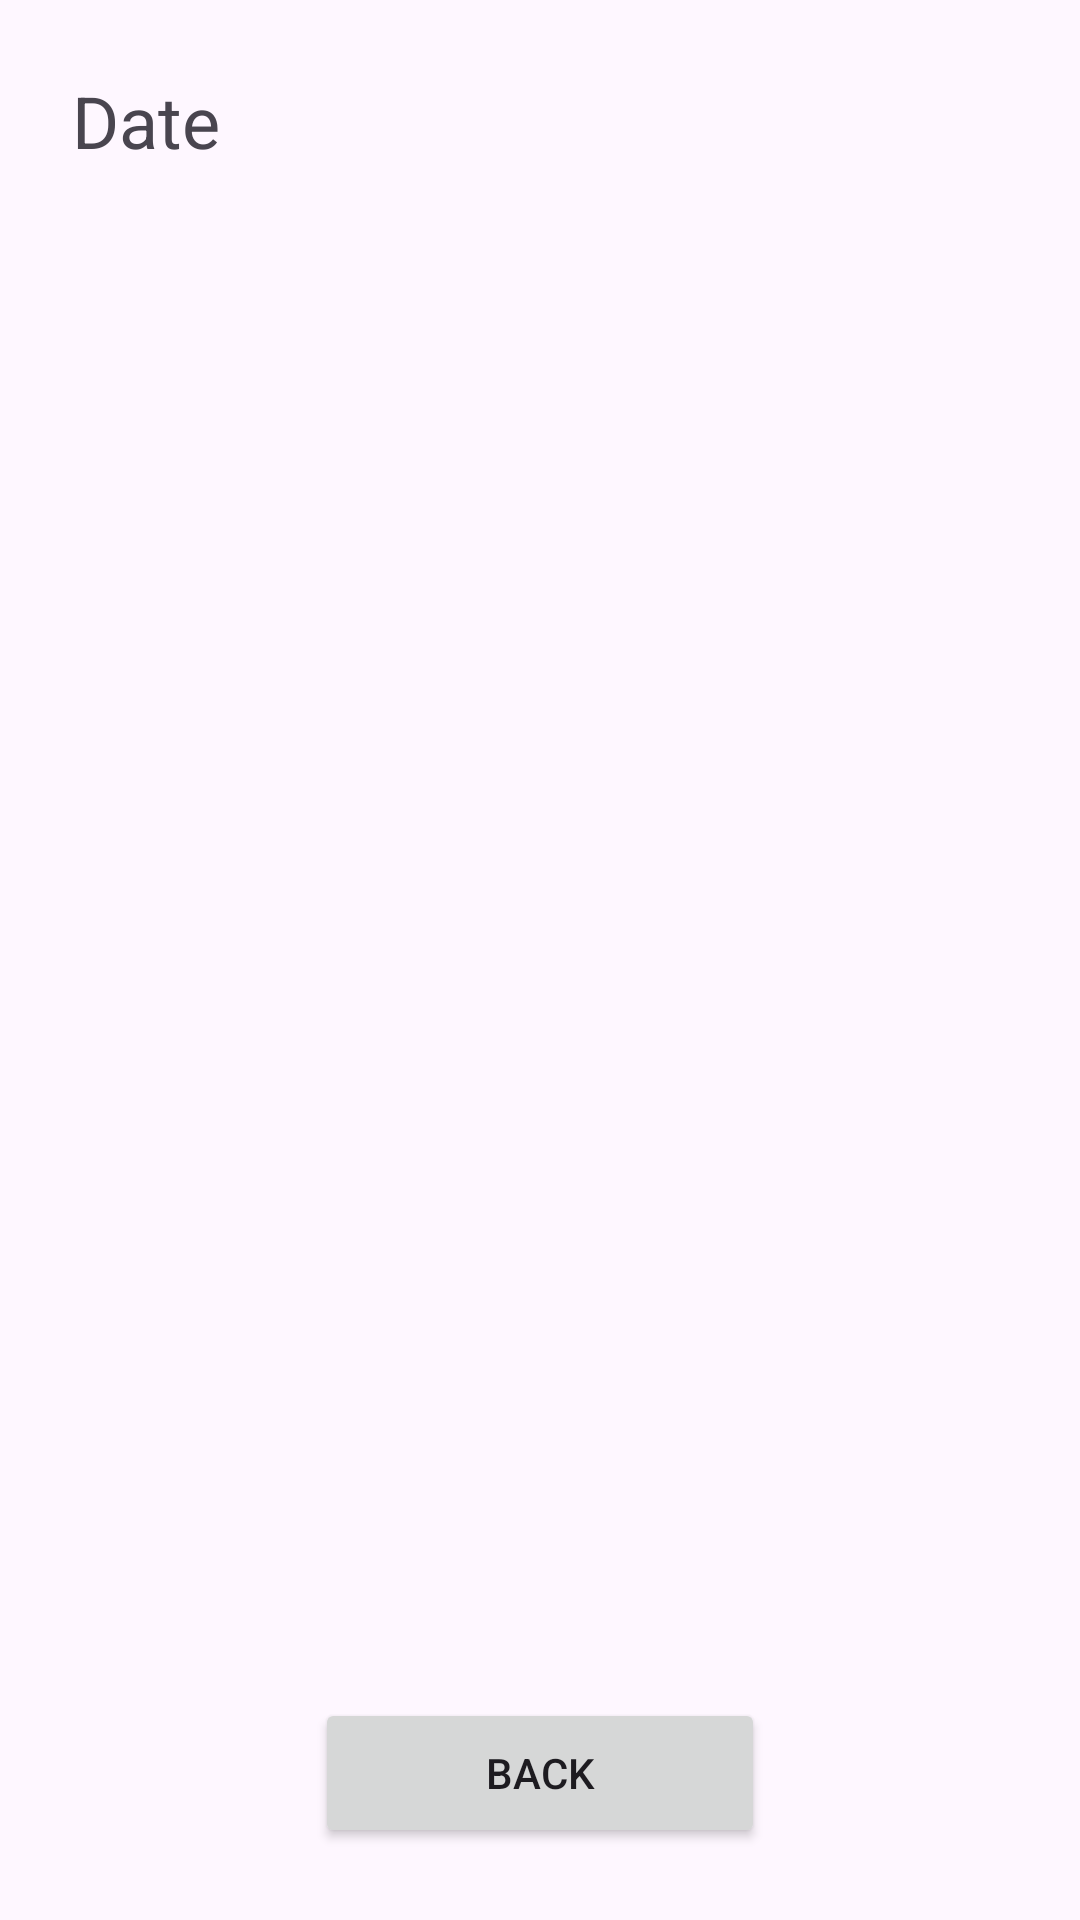

Produce the Android XML layout that renders to this screen, including the resource entries it uses.
<!-- AndroidManifest.xml: application theme Theme.DZ18 -->
<!-- res/layout/activity_second.xml -->
<androidx.constraintlayout.widget.ConstraintLayout xmlns:android="http://schemas.android.com/apk/res/android"
    xmlns:app="http://schemas.android.com/apk/res-auto"
    xmlns:tools="http://schemas.android.com/tools"
    android:layout_width="match_parent"
    android:layout_height="match_parent">

    <ImageView
        android:id="@+id/pic"
        android:layout_width="match_parent"
        android:layout_height="wrap_content"
        app:layout_constraintDimensionRatio="4:3"
        tools:ignore="MissingConstraints" />

    <TextView
        android:id="@+id/date"
        android:layout_width="0dp"
        android:layout_height="wrap_content"
        android:layout_margin="24dp"
        android:text="Date"
        android:textSize="24sp"
        app:layout_constraintEnd_toEndOf="parent"
        app:layout_constraintStart_toStartOf="parent"
        app:layout_constraintTop_toBottomOf="@id/pic" />


    <Button
        android:id="@+id/button"
        android:layout_width="150dp"
        android:layout_height="50dp"
        android:layout_marginBottom="24dp"
        app:layout_constraintStart_toStartOf="parent"
        app:layout_constraintEnd_toEndOf="parent"
        app:layout_constraintBottom_toBottomOf="parent"
        android:text="@string/back"
        tools:ignore="HardcodedText" />


</androidx.constraintlayout.widget.ConstraintLayout>
<!-- resources referenced by this layout -->
<resources>
  <string name="back">Back</string>
  <style name="Theme.DZ18" parent="Base.Theme.DZ18" />
  <style name="Base.Theme.DZ18" parent="Theme.Material3.DayNight.NoActionBar">
          <item name="colorPrimary">@color/purple_500</item>
          <item name="colorPrimaryVariant">@color/purple_700</item>
          <item name="colorOnPrimary">@color/white</item>
          
          <item name="colorSecondary">@color/teal_200</item>
          <item name="colorSecondaryVariant">@color/teal_700</item>
          <item name="colorOnSecondary">@color/black</item>
          
          <item name="android:statusBarColor">?attr/colorPrimaryVariant</item>
      </style>
  <!-- not gathered from this repository: default colours our renderer supplied (Android Studio template values) -->
  <color name="purple_500">#FF6200EE</color>
  <color name="purple_700">#FF3700B3</color>
  <color name="teal_200">#FF03DAC5</color>
  <color name="teal_700">#FF018786</color>
  <color name="black">#FF000000</color>
  <color name="white">#FFFFFFFF</color>
</resources>
